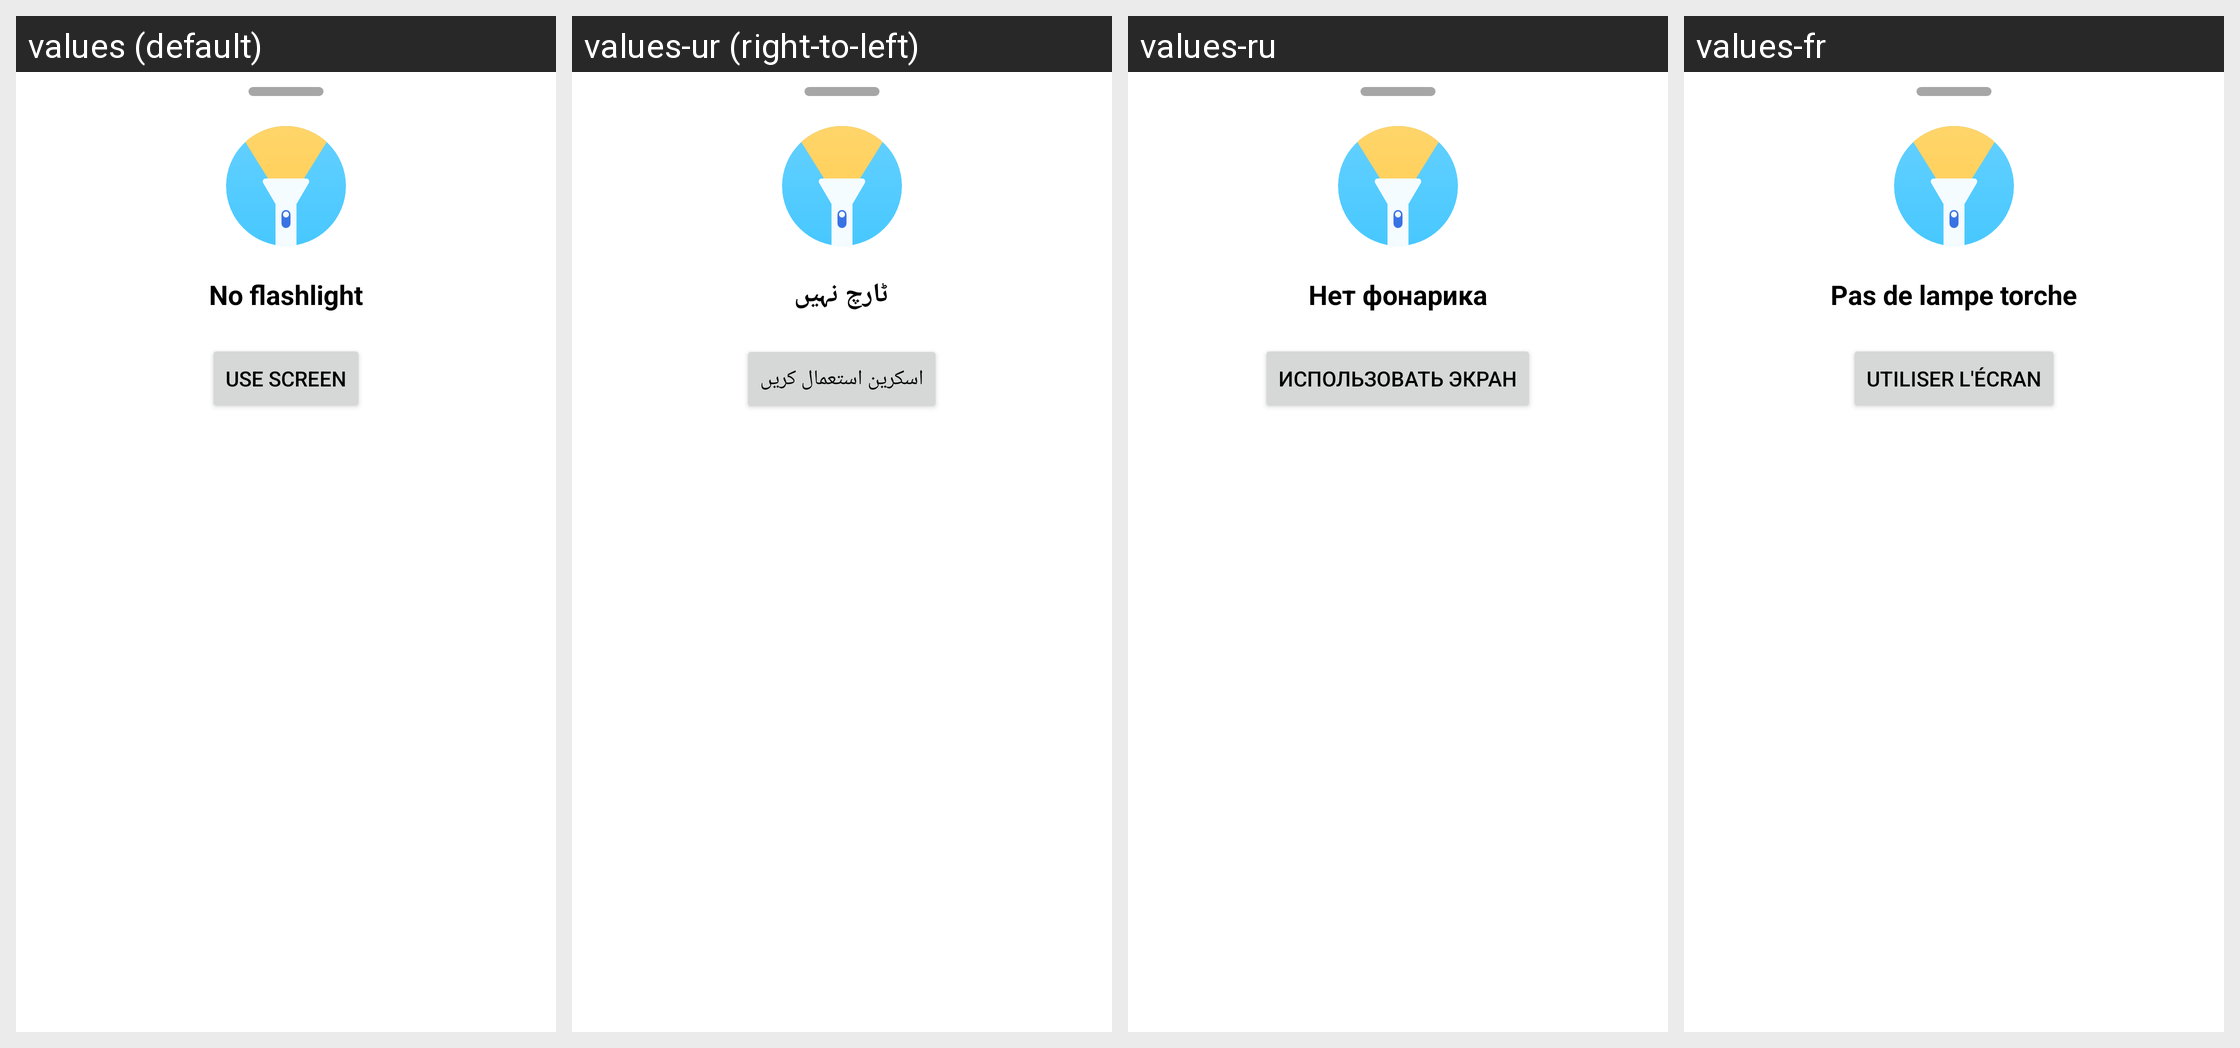

For this localized Android screen grid, give each drawn string resource with its value in every locale shown.
Android screen res/layout/dialog_no_flashlight.xml rendered under 4 locales, left to right: values (default), values-ur (right-to-left), values-ru, values-fr. Device: Nexus 5 (rendered at 1080×1920; each locale shown at half size, 540×960, under a caption strip naming it); theme AppTheme.
Other locales in the repository, not shown: values-ca, values-cs, values-de, values-es, values-gl, values-hr, values-ia, values-in, values-it, values-ja, values-lt, values-nb-rNO, values-pl, values-pt, values-pt-rBR, values-sat, values-sv, values-ta, values-th, values-tr, values-uk, values-zh-rCN.
Strings drawn on this screen, with the default value and each locale's value (text and hints the layout hard-codes, and strings that could not be matched under every locale, appear in the picture but are not listed):

no_flashlight
  values: No flashlight
  values-ur: ٹارچ نہیں
  values-ru: Нет фонарика
  values-fr: Pas de lampe torche

use_screen
  values: Use screen
  values-ur: اسکرین استعمال کریں
  values-ru: Использовать экран
  values-fr: Utiliser l'écran
